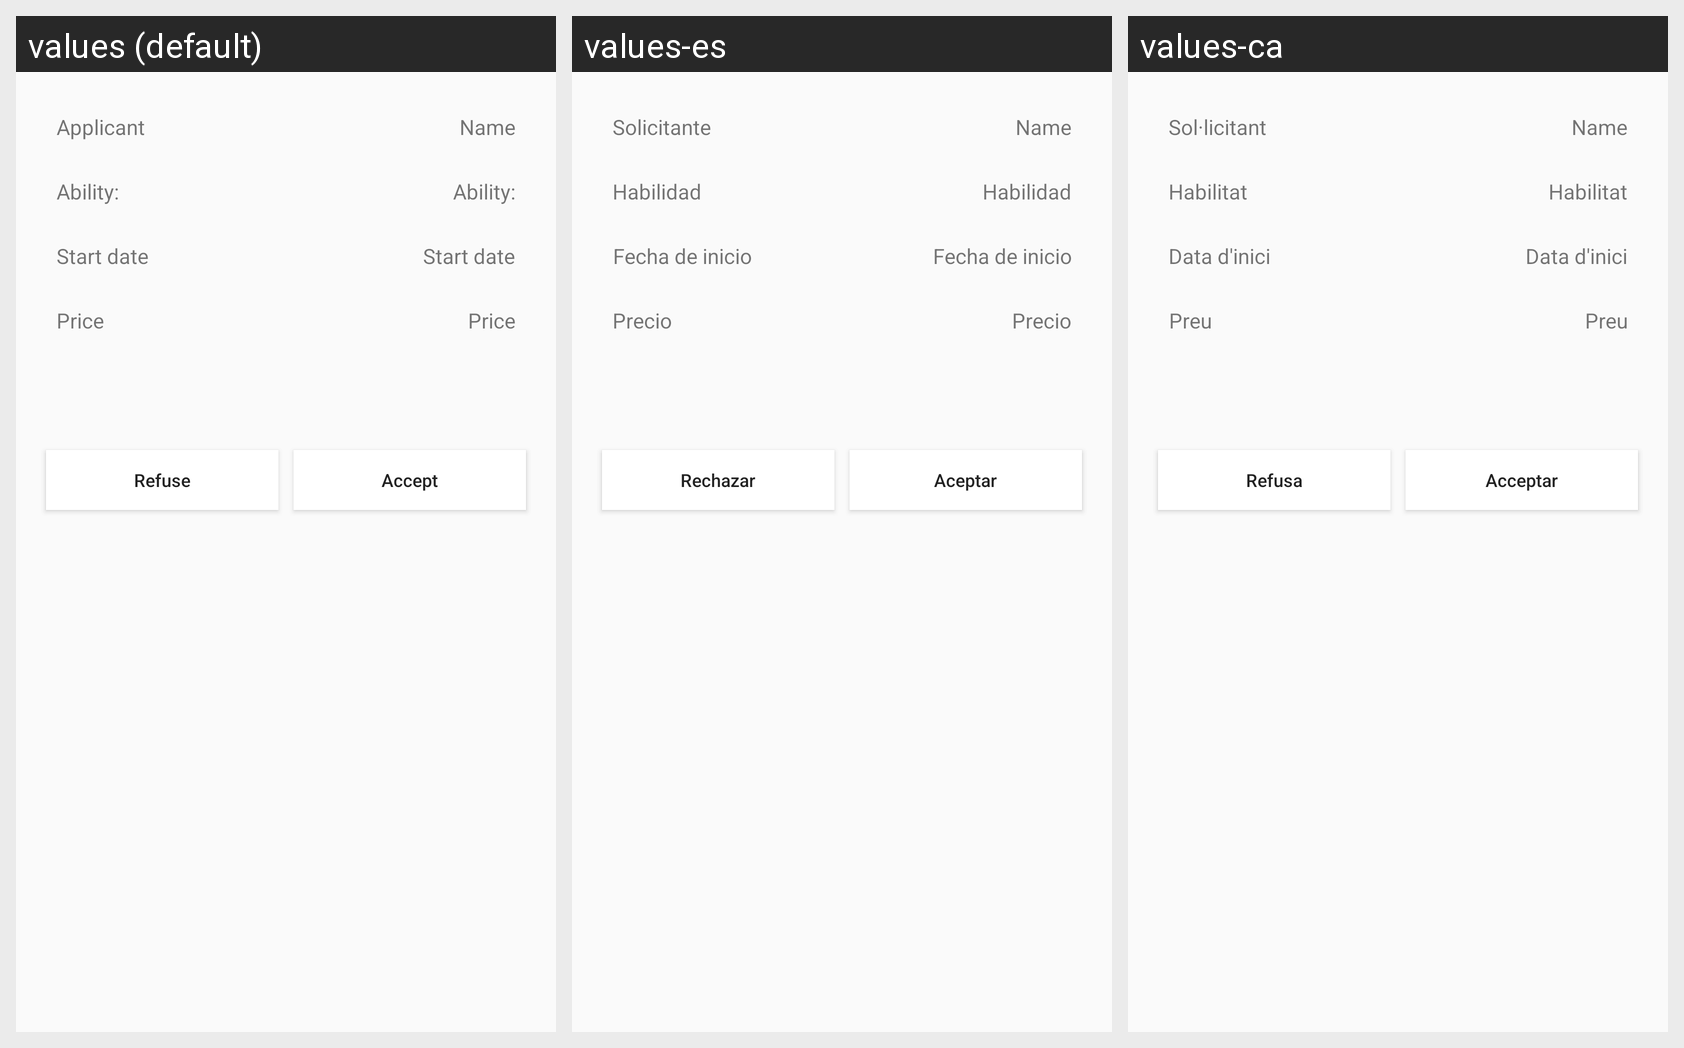

Here is an Android app screen in its default locale and in the app's own translations. Write out the translated-string differences for the strings that appear on this screen.
Android screen res/layout/dialog_layout.xml rendered under 3 locales, left to right: values (default), values-es, values-ca. Device: Nexus 5 (rendered at 1080×1920; each locale shown at half size, 540×960, under a caption strip naming it); theme AppTheme.
Strings drawn on this screen, with the default value and each locale's value (text and hints the layout hard-codes, and strings that could not be matched under every locale, appear in the picture but are not listed):

applicant
  values: Applicant
  values-es: Solicitante
  values-ca: Sol·licitant

ability
  values: Ability:
  values-es: Habilidad
  values-ca: Habilitat

start_date
  values: Start date
  values-es: Fecha de inicio
  values-ca: Data d'inici

price
  values: Price
  values-es: Precio
  values-ca: Preu

refuse
  values: Refuse
  values-es: Rechazar
  values-ca: Refusa

accept
  values: Accept
  values-es: Aceptar
  values-ca: Acceptar
